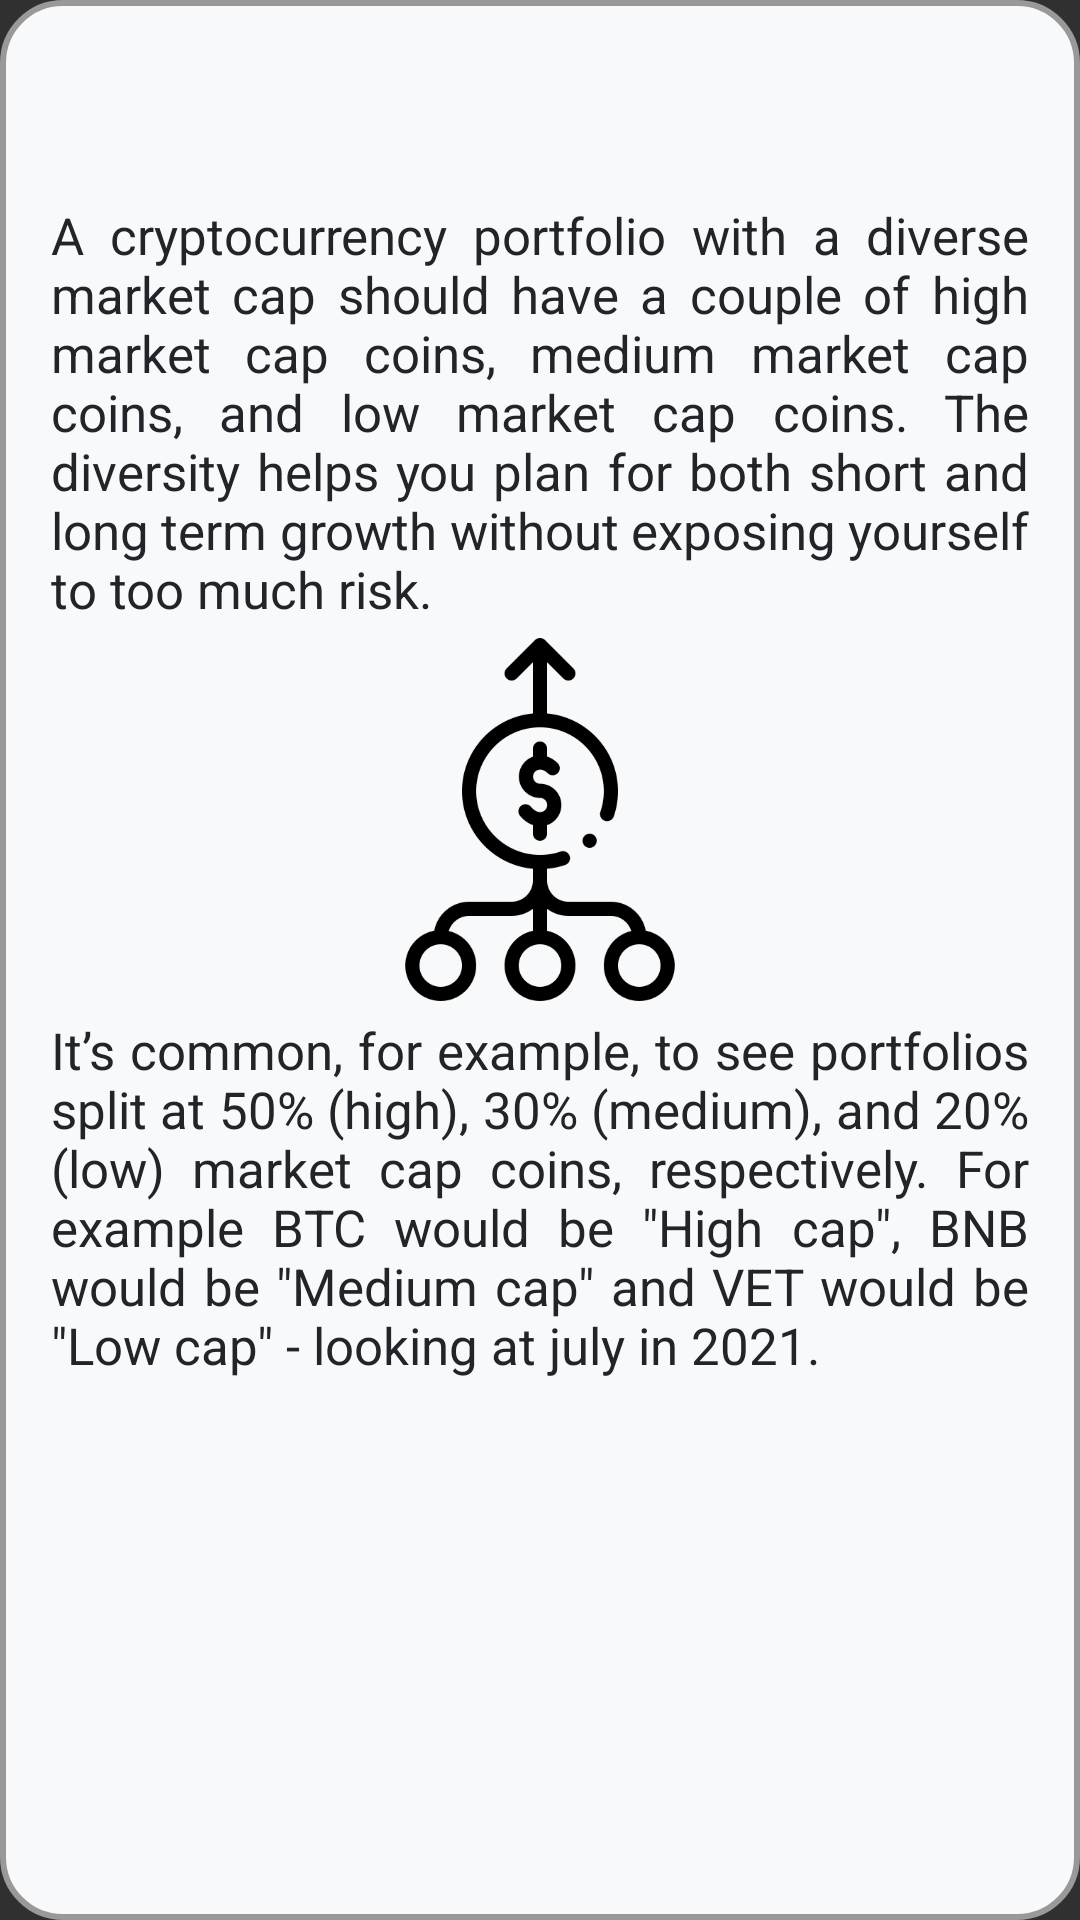

Layout XML and referenced resources for this Android screen:
<!-- AndroidManifest.xml: application theme Theme.Design.NoActionBar -->
<!-- res/layout/fragment_rule.xml -->
<?xml version="1.0" encoding="utf-8"?>
<FrameLayout xmlns:android="http://schemas.android.com/apk/res/android"
    xmlns:app="http://schemas.android.com/apk/res-auto"
    xmlns:tools="http://schemas.android.com/tools"
    android:layout_width="match_parent"
    android:layout_height="match_parent"
    android:layout_margin="15dp"
    android:background="@drawable/rounded_frames"
    tools:context=".TipsFragments.RuleFragment">

    <ScrollView
        android:id="@+id/scrollView5"
        android:layout_width="match_parent"
        android:layout_height="match_parent"
        app:layout_constraintBottom_toBottomOf="parent"
        app:layout_constraintEnd_toEndOf="parent"
        app:layout_constraintStart_toStartOf="parent"
        app:layout_constraintTop_toTopOf="parent">

        <LinearLayout
            android:layout_width="match_parent"
            android:layout_height="wrap_content"
            android:orientation="vertical">

            <RelativeLayout
                android:layout_width="match_parent"
                android:layout_height="match_parent">

                <TextView
                    android:id="@+id/textView15"
                    android:layout_width="match_parent"
                    android:layout_height="wrap_content"
                    android:layout_below="@id/imageView2"
                    android:layout_marginStart="15dp"
                    android:layout_marginTop="5dp"
                    android:layout_marginEnd="15dp"
                    android:layout_marginBottom="5dp"
                    android:justificationMode="inter_word"
                    android:text='It’s common, for example, to see portfolios split at 50% (high), 30% (medium), and 20% (low) market cap coins, respectively. For example BTC would be "High cap", BNB would be "Medium cap" and VET would be "Low cap" - looking at july in 2021. '
                    android:textColor="@color/mainText"
                    android:textSize="17sp" />

                <TextView
                    android:id="@+id/textView14"
                    android:layout_width="match_parent"
                    android:layout_height="wrap_content"
                    android:layout_marginStart="15dp"
                    android:layout_marginTop="65dp"
                    android:layout_marginEnd="15dp"
                    android:layout_marginBottom="5dp"
                    android:justificationMode="inter_word"
                    android:text="A cryptocurrency portfolio with a diverse market cap should have a couple of high market cap coins, medium market cap coins, and low market cap coins. The diversity helps you plan for both short and long term growth without exposing yourself to too much risk."
                    android:textColor="@color/mainText"
                    android:textSize="17sp" />

                <ImageView
                    android:id="@+id/imageView2"
                    android:layout_width="186dp"
                    android:layout_height="121dp"
                    android:layout_below="@id/textView14"
                    android:layout_centerInParent="true"
                    android:src="@drawable/diversification" />

            </RelativeLayout>
        </LinearLayout>
    </ScrollView>

    <ImageButton
        android:id="@+id/closeButton8"
        android:layout_width="60dp"
        android:layout_height="60dp"
        android:background="@android:color/transparent"
        android:rotation="45"
        android:scaleType="fitCenter"
        android:src="@drawable/ic_baseline_add_24"
        android:tint="@color/mainText"
        app:layout_constraintEnd_toEndOf="parent"
        app:layout_constraintTop_toTopOf="parent" />
</FrameLayout>
<!-- resources referenced by this layout -->
<resources>
  <color name="mainText">#212529</color>
  <!-- drawable diversification: png bitmap (drawable-v24, 14181 bytes) -->
  <!-- drawable rounded_frames (drawable) -->
  <?xml version="1.0" encoding="utf-8"?>
  <shape xmlns:android="http://schemas.android.com/apk/res/android">
      <solid android:color="@color/mainBackground"/>
  
      <stroke android:width="2dp"
          android:color="#999999"/>
  
      <padding android:left="2dp"
          android:top="2dp"
          android:right="2dp"
          android:bottom="2dp"/>
  
      <corners android:radius="20dp" />
  </shape>
  <color name="mainBackground">#f8f9fa</color>
</resources>
